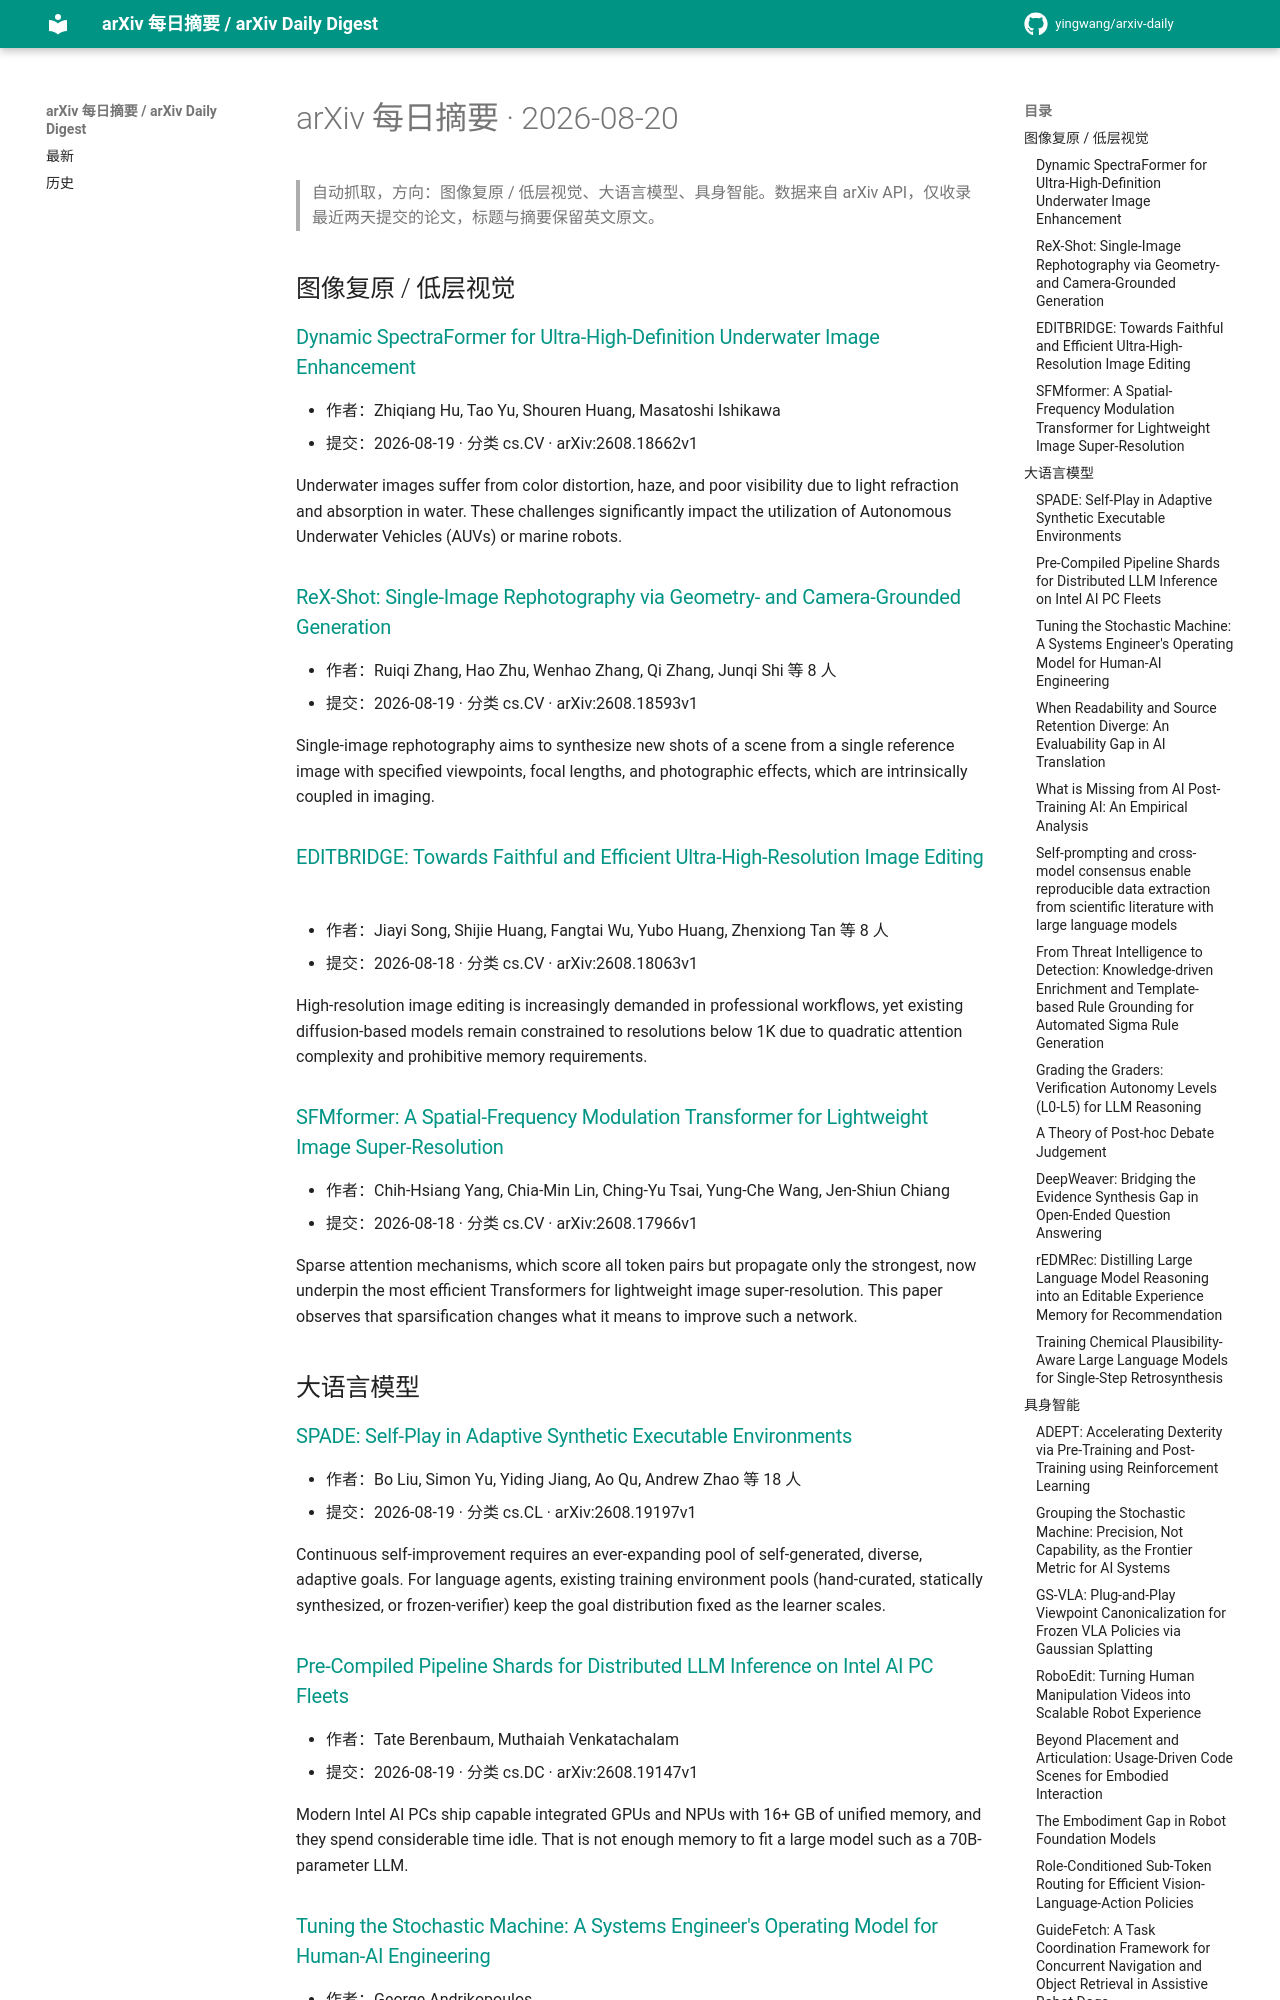

repository: yingwang/arxiv-daily · page: digests/2026-08-20/index.html · generator: mkdocs

# arXiv 每日摘要 · 2026-08-20

> 自动抓取，方向：图像复原 / 低层视觉、大语言模型、具身智能。数据来自 arXiv API，仅收录最近两天提交的论文，标题与摘要保留英文原文。

## 图像复原 / 低层视觉

### [Dynamic SpectraFormer for Ultra-High-Definition Underwater Image Enhancement](http://arxiv.org/abs/2608.18662v1)

- 作者：Zhiqiang Hu, Tao Yu, Shouren Huang, Masatoshi Ishikawa
- 提交：2026-08-19 · 分类 cs.CV · arXiv:2608.18662v1

Underwater images suffer from color distortion, haze, and poor visibility due to light refraction and absorption in water. These challenges significantly impact the utilization of Autonomous Underwater Vehicles (AUVs) or marine robots.

### [ReX-Shot: Single-Image Rephotography via Geometry- and Camera-Grounded Generation](http://arxiv.org/abs/2608.18593v1)

- 作者：Ruiqi Zhang, Hao Zhu, Wenhao Zhang, Qi Zhang, Junqi Shi 等 8 人
- 提交：2026-08-19 · 分类 cs.CV · arXiv:2608.18593v1

Single-image rephotography aims to synthesize new shots of a scene from a single reference image with specified viewpoints, focal lengths, and photographic effects, which are intrinsically coupled in imaging.

### [EDITBRIDGE: Towards Faithful and Efficient Ultra-High-Resolution Image Editing](http://arxiv.org/abs/2608.18063v1)

- 作者：Jiayi Song, Shijie Huang, Fangtai Wu, Yubo Huang, Zhenxiong Tan 等 8 人
- 提交：2026-08-18 · 分类 cs.CV · arXiv:2608.18063v1

High-resolution image editing is increasingly demanded in professional workflows, yet existing diffusion-based models remain constrained to resolutions below 1K due to quadratic attention complexity and prohibitive memory requirements.

### [SFMformer: A Spatial-Frequency Modulation Transformer for Lightweight Image Super-Resolution](http://arxiv.org/abs/2608.17966v1)

- 作者：Chih-Hsiang Yang, Chia-Min Lin, Ching-Yu Tsai, Yung-Che Wang, Jen-Shiun Chiang
- 提交：2026-08-18 · 分类 cs.CV · arXiv:2608.17966v1

Sparse attention mechanisms, which score all token pairs but propagate only the strongest, now underpin the most efficient Transformers for lightweight image super-resolution. This paper observes that sparsification changes what it means to improve such a network.

## 大语言模型

### [SPADE: Self-Play in Adaptive Synthetic Executable Environments](http://arxiv.org/abs/2608.19197v1)

- 作者：Bo Liu, Simon Yu, Yiding Jiang, Ao Qu, Andrew Zhao 等 18 人
- 提交：2026-08-19 · 分类 cs.CL · arXiv:2608.19197v1

Continuous self-improvement requires an ever-expanding pool of self-generated, diverse, adaptive goals. For language agents, existing training environment pools (hand-curated, statically synthesized, or frozen-verifier) keep the goal distribution fixed as the learner scales.

### [Pre-Compiled Pipeline Shards for Distributed LLM Inference on Intel AI PC Fleets](http://arxiv.org/abs/2608.19147v1)

- 作者：Tate Berenbaum, Muthaiah Venkatachalam
- 提交：2026-08-19 · 分类 cs.DC · arXiv:2608.19147v1

Modern Intel AI PCs ship capable integrated GPUs and NPUs with 16+ GB of unified memory, and they spend considerable time idle. That is not enough memory to fit a large model such as a 70B-parameter LLM.

### [Tuning the Stochastic Machine: A Systems Engineer's Operating Model for Human-AI Engineering](http://arxiv.org/abs/2608.19125v1)

- 作者：George Andrikopoulos
- 提交：2026-08-19 · 分类 cs.AI · arXiv:2608.19125v1

When an expert corrects an LLM assistant's error, the correction usually dies with the session, and the error class returns. I argue this is an operations problem, not a tooling problem: mechanisms for persisting corrections exist and are shipping, but the discipline for governing them -- versioning with provenance, re…
